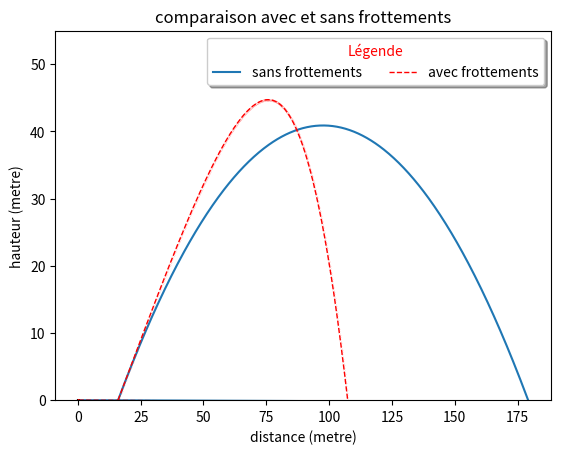

Generate this figure with matplotlib:
import numpy as np
import scipy as sp
import matplotlib.pyplot as plt

############ Définition des fonctions

def tir_num(theta,v0,tsim,g = 9.81,x0=16,z0=0):
    N = 1000
    t = np.linspace(0,tsim,N)
    x,z = np.zeros(N), np.zeros(N)
    x[0], z[0] = x0, z0
    dt = tsim/N
    dxdt = v0*np.cos(theta)
    for i in range(N-1):
        x[i+1] = x[i] + dxdt*dt
        z[i+1] = z[i] + (- g*t[i] + v0*np.sin(theta))*dt
        if z[i+1] < 0 :
            break

    return x,z

def tir_num_f(theta,v0,tsim,m=0.450,g=9.81,x0=16,z0=0,Cx=0.45,S=np.pi*(0.11)**2,rho=1.225):
    N = 1000
    t = np.linspace(0,tsim,N)
    x, z = np.zeros(N),np.zeros(N)
    x[0], z[0] = x0, z0
    dxdt,dzdt = np.zeros(N),np.zeros(N)
    dxdt[0],dzdt[0] = v0*np.cos(theta),v0*np.sin(theta)
    dt = tsim/N
    for i in range(N-1):
        dxdt[i+1] = dxdt[i] -0.5*rho*Cx*S*abs(dxdt[i])*dxdt[i]*dt
        dzdt[i+1] = dzdt[i] + ( -0.5*rho*Cx*S*abs(dzdt[i])*dzdt[i] - m*g*t[i])*dt
        x[i+1] = x[i] + dxdt[i+1]*dt
        z[i+1] = z[i] + dzdt[i+1]*dt
        if z[i+1] < 0:
            break
    return x,z

############ Définition des constantes

theta1 = np.pi/6
theta3 = np.pi/4
theta5 = np.pi/2.5
v0 = 40
tsim = 10
x0 = 16

############# Calculs des trajectoires
x, z = tir_num(theta3,v0,tsim)

xf, zf = tir_num_f(theta3,v0,tsim)

############# Recherche de l'angle maximal
thetaTAB = np.zeros(10)
xMAX = np.zeros(10)
for i in range(3,13):
    thetaTAB[i-3] = np.pi/i
    xt,zt = tir_num_f(thetaTAB[i-3],v0,tsim)
    xMAX[i-3] = max(xt)

print('maximum de x avec frottement => theta = pi/6')
print('maximum de x sans frottement => theta = pi/4')

############# Tracé des graphiques

fig, ax0 = plt.subplots()
ax0.set_ylim(0,55)
p1, = ax0.plot(x,z, label='sans frottements')
p2, = ax0.plot(xf,zf,label='avec frottements',color='red', marker='.', linestyle='dashed',linewidth=1, markersize=0.1)

leg = ax0.legend(loc="upper right",ncol=2, shadow=True, title="Légende", fancybox=True)
leg.get_title().set_color("red")

ax0.set(xlabel='distance (metre)', ylabel='hauteur (metre)', title='comparaison avec et sans frottements')

plt.savefig('frottements.png',dpi=300)
plt.show()
